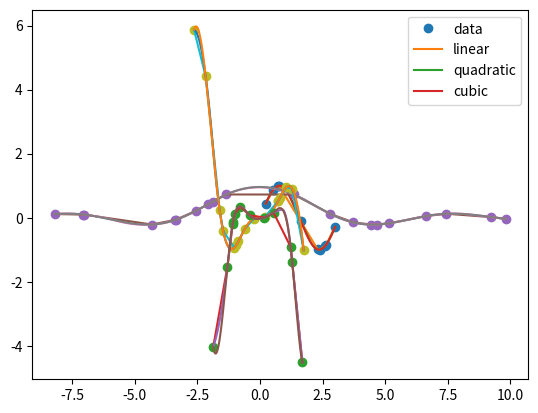

Recreate this plot in Python.
import numpy as np
import matplotlib.pyplot as plt
from scipy.interpolate import interp1d

# Original "data set" --- 10 random numbers between 0 and 3.
xn = np.random.random(10)
x = xn*3
# Original "Data-set"
y = np.sin(2*x)

plt.plot(x, y, 'o', label='Data')

# Array with points in between those of the data set for interpolation.
xnew = np.linspace(min(x), max(x), 10000)
# Available options for interp1d
options =('linear','quadratic','cubic')
for o in options:
    f = interp1d(x, y, kind=o)    # interpolation function
    plt.plot(xnew, f(xnew), label=o)  # plot of interpolated data
    
plt.legend(['data', 'linear', 'quadratic', 'cubic'], loc='best')
plt.show()

import numpy as np
import matplotlib.pyplot as plt
from scipy.interpolate import interp1d

# Original "data set" --- 20 random numbers between -10 and 10.
xn = np.random.random(20)
x = (xn*20)-10
# Original data set
y = np.sin(x)/x

plt.plot(x, y, 'o', label='Data')

# Array with points in between those of the data set for interpolation.
xnew = np.linspace(min(x), max(x), 10000)
# Available options for interp1d
options =('linear', 'quadratic', 'cubic')
for o in options:
    f = interp1d(x, y, kind=o)     # interpolation function
    plt.plot(xnew, f(xnew), label=o)      # plot of interpolated data
    
plt.legend(['data', 'linear', 'quadratic', 'cubic'], loc='best')
plt.show()

import numpy as np
import matplotlib.pyplot as plt
from scipy.interpolate import interp1d

# Original "data set" --- 16 random numbers between -3 and 3.
xn = np.random.random(16)
x = (xn*6)-3
# Original Data-set
y = (x**2)*np.sin(2*x)

plt.plot(x, y, 'o', label='Data')

# Array with points in between those of the data set for interpolation.
xnew = np.linspace(min(x), max(x), 10000)
# Available options for interp1d
options =('linear', 'quadratic', 'cubic')
for o in options:
    f = interp1d(x, y, kind=o)    # interpolation function
    plt.plot(xnew, f(xnew), label=o)      # plot of interpolated data
    
plt.legend(['data', 'linear', 'quadratic', 'cubic'], loc='best')
plt.show()

import numpy as np
import matplotlib.pyplot as plt
from scipy.interpolate import interp1d

# Original "data set" --- 12 random numbers between -2 and 2.
xn = np.random.random(12)
x = (xn*4) -2
# Original Data-set
y = (x**3)*np.sin(3*x)

plt.plot(x, y, 'o', label='Data')

# Array with points in between those of the data set for interpolation.
xnew = np.linspace(min(x), max(x), 10000)
# Available options for interp1d
options =('linear', 'quadratic', 'cubic')
for o in options:
    f = interp1d(x, y, kind=o)    # interpolation function
    plt.plot(xnew, f(xnew), label=o)      # plot of interpolated data
    
plt.legend(['data', 'linear', 'quadratic', 'cubic'], loc='best')
plt.show()

